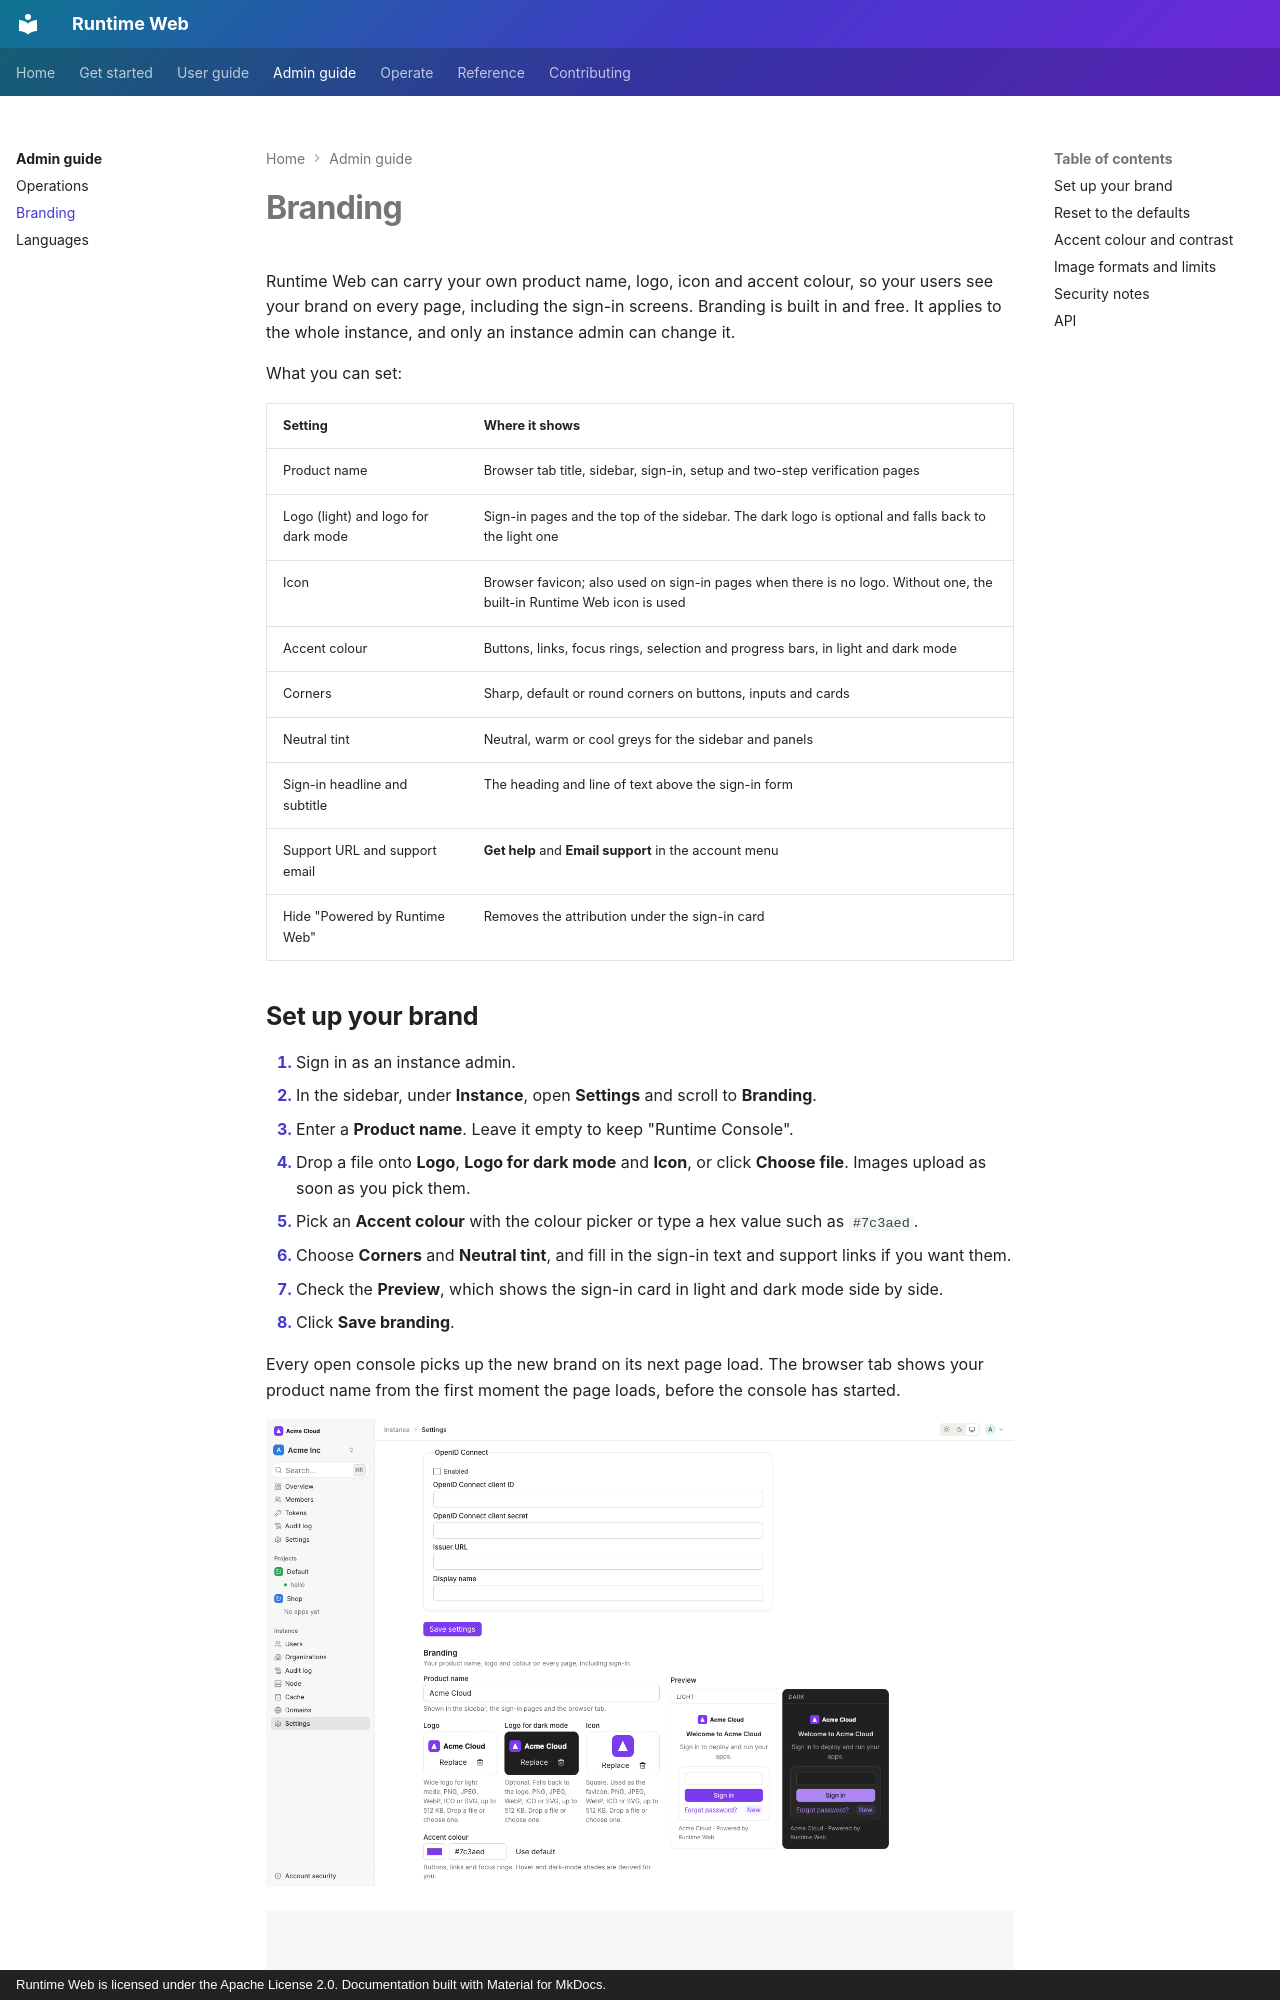

repository: 21-ci/runtime-web · page: admin/branding/index.html · generator: mkdocs · copyright: Runtime Web is licensed under the Apache License 2.0. Documentation built with Material for MkDocs.

# Branding

Runtime Web can carry your own product name, logo, icon and accent colour, so your users see your brand on every
page, including the sign-in screens. Branding is built in and free. It applies to the whole instance, and only an
instance admin can change it.

What you can set:

| Setting | Where it shows |
|---|---|
| Product name | Browser tab title, sidebar, sign-in, setup and two-step verification pages |
| Logo (light) and logo for dark mode | Sign-in pages and the top of the sidebar. The dark logo is optional and falls back to the light one |
| Icon | Browser favicon; also used on sign-in pages when there is no logo. Without one, the built-in Runtime Web icon is used |
| Accent colour | Buttons, links, focus rings, selection and progress bars, in light and dark mode |
| Corners | Sharp, default or round corners on buttons, inputs and cards |
| Neutral tint | Neutral, warm or cool greys for the sidebar and panels |
| Sign-in headline and subtitle | The heading and line of text above the sign-in form |
| Support URL and support email | **Get help** and **Email support** in the account menu |
| Hide "Powered by Runtime Web" | Removes the attribution under the sign-in card |

## Set up your brand

1. Sign in as an instance admin.
2. In the sidebar, under **Instance**, open **Settings** and scroll to **Branding**.
3. Enter a **Product name**. Leave it empty to keep "Runtime Console".
4. Drop a file onto **Logo**, **Logo for dark mode** and **Icon**, or click **Choose file**. Images upload as soon as
   you pick them.
5. Pick an **Accent colour** with the colour picker or type a hex value such as `#7c3aed`.
6. Choose **Corners** and **Neutral tint**, and fill in the sign-in text and support links if you want them.
7. Check the **Preview**, which shows the sign-in card in light and dark mode side by side.
8. Click **Save branding**.

Every open console picks up the new brand on its next page load. The browser tab shows your product name from the
first moment the page loads, before the console has started.

![Branding settings with a light and dark preview](../assets/branding/branding-admin-settings-light.png)

![A branded sign-in page](../assets/branding/branding-login-light.png)
